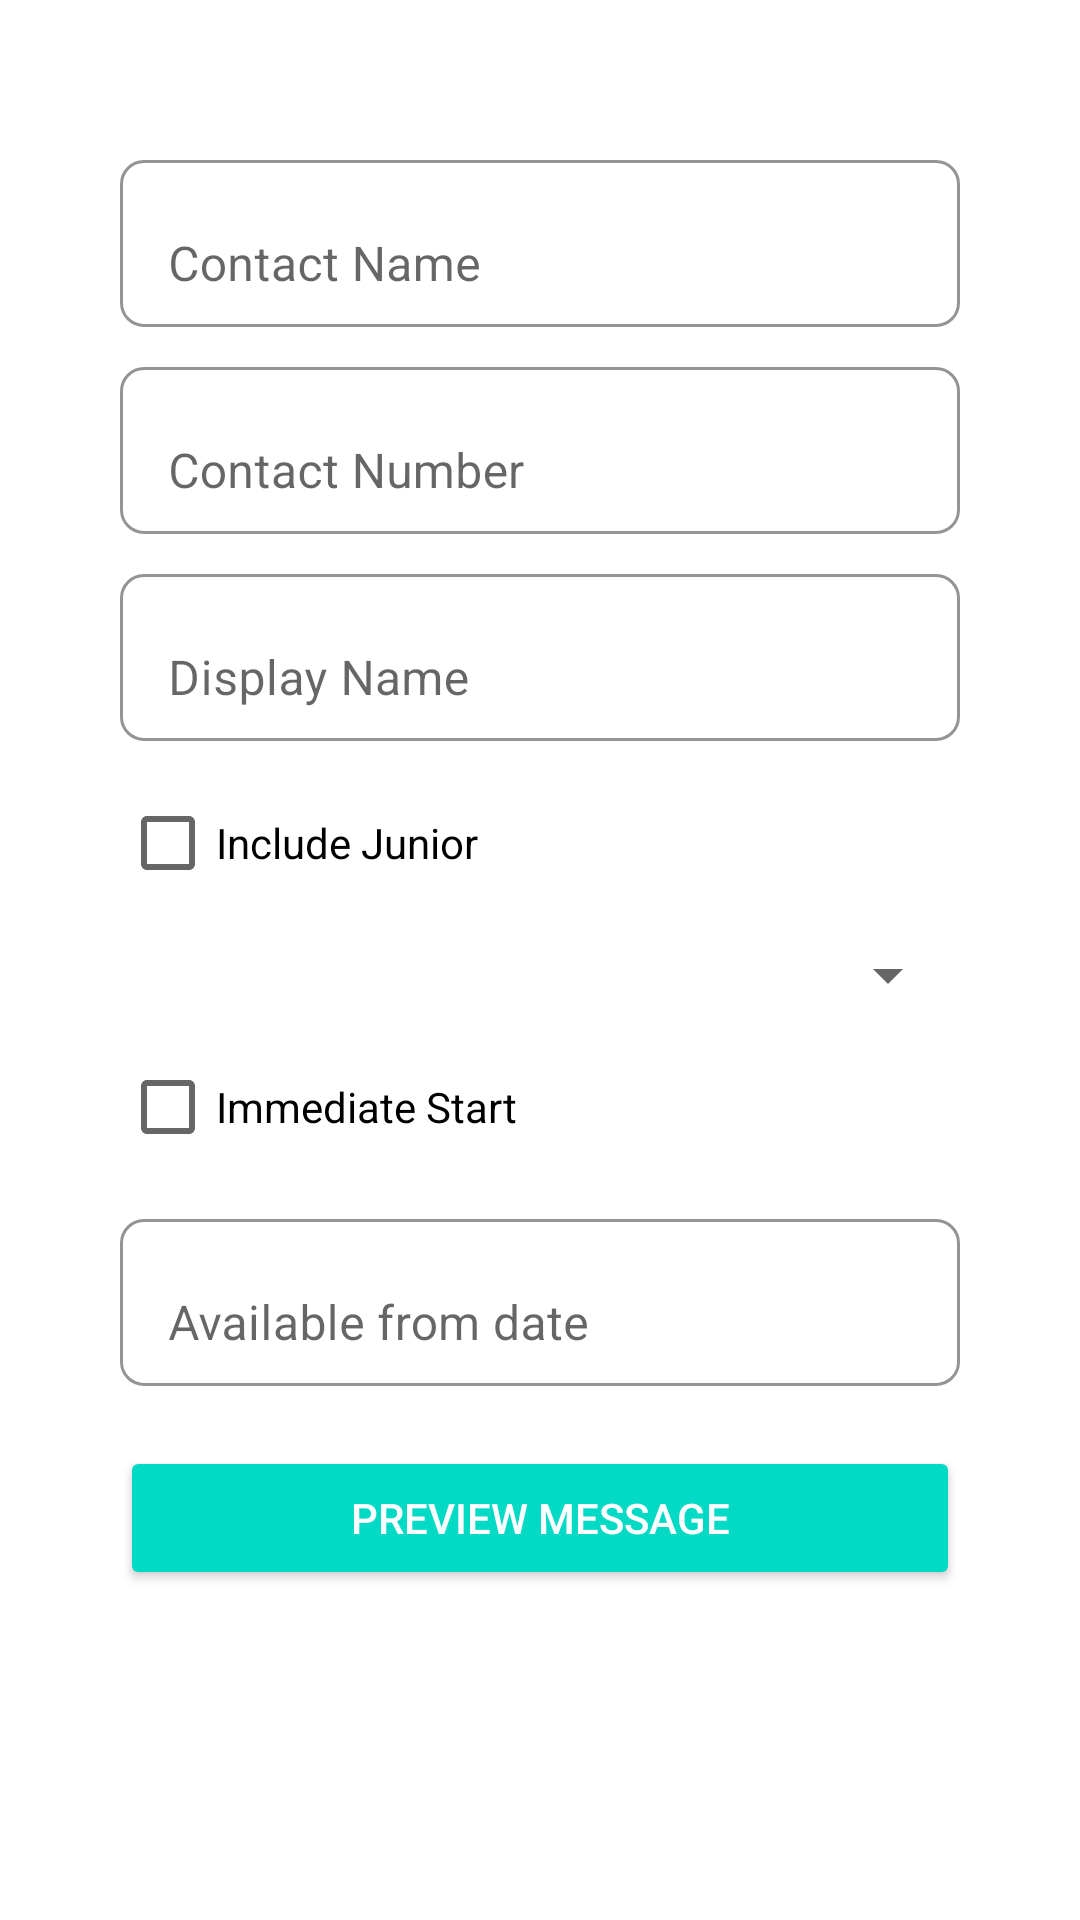

The Android layout XML behind this screen, and the referenced resources:
<!-- AndroidManifest.xml: application theme Theme.PromoApplication -->
<!-- res/layout/activity_main.xml -->
<?xml version="1.0" encoding="utf-8"?>
<ScrollView xmlns:android="http://schemas.android.com/apk/res/android"
    xmlns:app="http://schemas.android.com/apk/res-auto"
    xmlns:tools="http://schemas.android.com/tools"
    android:layout_width="match_parent"
    android:layout_height="match_parent">


    <LinearLayout
        android:layout_width="match_parent"
        android:layout_height="wrap_content"
        android:orientation="vertical"
        android:padding="40dp">

        <com.google.android.material.textfield.TextInputLayout
            android:layout_width="match_parent"
            android:layout_height="wrap_content"
            android:layout_marginTop="8dp"
            android:hint="@string/text_contact_name"
            app:boxBackgroundMode="outline"
            app:boxCornerRadiusTopStart="8dp"
            app:boxCornerRadiusTopEnd="8dp"
            app:boxCornerRadiusBottomStart="8dp"
            app:boxCornerRadiusBottomEnd="8dp"
            app:boxBackgroundColor="@color/white">

            <com.google.android.material.textfield.TextInputEditText
                android:id="@+id/edit_text_contact_name"
                android:layout_width="match_parent"
                android:layout_height="wrap_content"
                android:inputType="textCapWords" />

        </com.google.android.material.textfield.TextInputLayout>


        <com.google.android.material.textfield.TextInputLayout
            android:layout_width="match_parent"
            android:layout_height="wrap_content"
            android:layout_marginTop="8dp"
            android:hint="@string/text_contact_number"
            app:boxBackgroundMode="outline"
            app:boxCornerRadiusTopStart="8dp"
            app:boxCornerRadiusTopEnd="8dp"
            app:boxCornerRadiusBottomStart="8dp"
            app:boxCornerRadiusBottomEnd="8dp"
            app:boxBackgroundColor="@color/white">

            <com.google.android.material.textfield.TextInputEditText
                android:id="@+id/edit_text_contact_number"
                android:layout_width="match_parent"
                android:layout_height="wrap_content"
                android:layout_marginTop="10dp"
                android:inputType="phone" />

        </com.google.android.material.textfield.TextInputLayout>


        <com.google.android.material.textfield.TextInputLayout
            android:layout_width="match_parent"
            android:layout_height="wrap_content"
            android:layout_marginTop="8dp"
            android:hint="@string/text_display_name"
            app:boxBackgroundMode="outline"
            app:boxCornerRadiusTopStart="8dp"
            app:boxCornerRadiusTopEnd="8dp"
            app:boxCornerRadiusBottomStart="8dp"
            app:boxCornerRadiusBottomEnd="8dp"
            app:boxBackgroundColor="@color/white">

            <com.google.android.material.textfield.TextInputEditText
                android:id="@+id/edit_text_display_name"
                android:layout_width="match_parent"
                android:layout_height="wrap_content"
                android:layout_marginTop="10dp"
                android:inputType="textCapWords" />

        </com.google.android.material.textfield.TextInputLayout>


        <CheckBox
            android:id="@+id/check_box_junior"
            android:layout_width="match_parent"
            android:layout_height="wrap_content"
            android:layout_marginTop="10dp"
            android:text="@string/check_box_include_junior" />


        <Spinner
            android:id="@+id/spinner_job_title"
            android:layout_width="match_parent"
            android:layout_height="wrap_content"
            android:layout_marginTop="8dp"
            tools:listitem="@android:layout/simple_list_item_1" />


        <CheckBox
            android:id="@+id/check_box_immediate_start"
            android:layout_width="match_parent"
            android:layout_height="wrap_content"
            android:layout_marginTop="8dp"
            android:text="@string/check_box_immediate_start" />


        <com.google.android.material.textfield.TextInputLayout
            android:layout_width="match_parent"
            android:layout_height="wrap_content"
            android:layout_marginTop="8dp"
            android:hint="@string/text_available_date"
            app:boxBackgroundMode="outline"
            app:boxCornerRadiusTopStart="8dp"
            app:boxCornerRadiusTopEnd="8dp"
            app:boxCornerRadiusBottomStart="8dp"
            app:boxCornerRadiusBottomEnd="8dp"
            app:boxBackgroundColor="@color/white">

            <com.google.android.material.textfield.TextInputEditText
                android:id="@+id/edit_text_date"
                android:layout_width="match_parent"
                android:layout_height="wrap_content"
                android:layout_marginTop="8dp"
                android:inputType="date" />

        </com.google.android.material.textfield.TextInputLayout>


        <Button
            android:id="@+id/button_preview_message"
            style="@style/Widget.AppCompat.Button.Colored"
            android:layout_width="match_parent"
            android:layout_height="wrap_content"
            android:layout_marginTop="20dp"
            android:text="@string/button_preview_message" />


    </LinearLayout>


</ScrollView>
<!-- resources referenced by this layout -->
<resources>
  <color name="white">#FFFFFFFF</color>
  <string name="button_preview_message">Preview Message</string>
  <string name="check_box_immediate_start">Immediate Start</string>
  <string name="check_box_include_junior">Include Junior</string>
  <string name="text_available_date">Available from date</string>
  <string name="text_contact_name">Contact Name</string>
  <string name="text_contact_number">Contact Number</string>
  <string name="text_display_name">Display Name</string>
  <style name="Theme.PromoApplication" parent="Theme.MaterialComponents.DayNight.DarkActionBar">
          
          <item name="colorPrimary">@color/purple_500</item>
          <item name="colorPrimaryVariant">@color/purple_700</item>
          <item name="colorOnPrimary">@color/white</item>
          
          <item name="colorSecondary">@color/teal_200</item>
          <item name="colorSecondaryVariant">@color/teal_700</item>
          <item name="colorOnSecondary">@color/black</item>
          
          <item name="android:statusBarColor" tools:targetApi="l">?attr/colorPrimaryVariant</item>
          
  
      </style>
  <color name="purple_500">#F44336</color>
  <color name="purple_700">#3F51B5</color>
  <color name="teal_200">#FF03DAC5</color>
  <color name="teal_700">#FF018786</color>
  <color name="black">#FF000000</color>
</resources>
